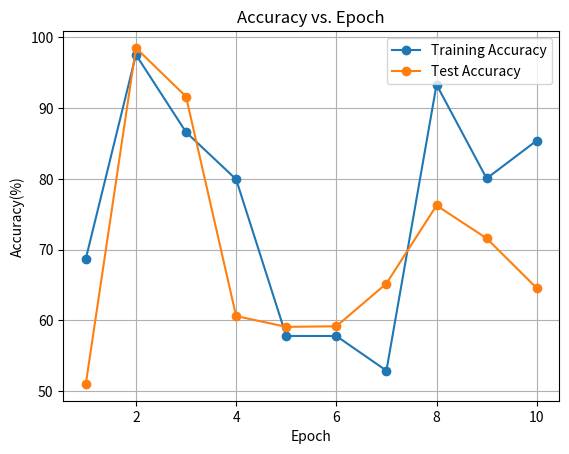

Python code for this plot:
import matplotlib.pyplot as plt
import seaborn as sns
from matplotlib.ticker import ScalarFormatter
import numpy as np
import os


def plot_confusion_matrix(matrix, save_path):
    plt.clf()
    # 绘制矩阵
    fig, ax = plt.subplots(figsize=(18, 18))
    sns.set(font_scale=1.2)

    # 绘制矩阵
    sns.heatmap(matrix, annot=True, cmap="Greens", cbar=False, ax=ax, annot_kws={"size": 12})

    # 隐藏等于零的数字
    for i in range(matrix.shape[0]):
        for j in range(matrix.shape[1]):
            if matrix[i, j] == 0:
                ax.text(j + 0.5, i + 0.5, '', ha='center', va='center')

    ax.set_title('Noise labels matrix')
    ax.set_xlabel('Observed noise labels')
    ax.set_ylabel('Latent true labels')
    # 设置坐标轴不使用科学计数法
    ax.xaxis.set_major_formatter(ScalarFormatter())
    ax.yaxis.set_major_formatter(ScalarFormatter())

    plt.savefig(save_path)
    plt.close()


def plot_accuracy(epoch_list, train_acc_list, test_acc_list, save_path=None, train_label_name="tmp",
                  test_label_name="tmp"):
    """
    Plot accuracy against epoch.

    Args:
        epoch_list (list): List of epochs.
        accuracy_list (list): List of accuracies corresponding to each epoch.
    """
    plt.clf()
    plt.plot(epoch_list, train_acc_list, marker='o', linestyle='-', label=train_label_name)
    plt.plot(epoch_list, test_acc_list, marker='o', linestyle='-', label=test_label_name)
    plt.xlabel('Epoch')
    plt.ylabel('Accuracy(%)')
    plt.title('Accuracy vs. Epoch')
    plt.grid(True)
    plt.legend()
    if save_path:
        plt.savefig(save_path)  # 保存图片到指定路径
    plt.close()


def write_lists_to_file(list1, list2, file_path):  # 把两个list的内容写到txt文件，前者是下标，后者是内容
    with open(file_path, 'w') as f:
        for item1, item2 in zip(list1, list2):
            f.write(f"{item1} : {item2}\n")


def append_to_file(tensor, file_path, fmt='%d'):
    with open(file_path, 'a') as f:
        np.savetxt(f, tensor, fmt=fmt)


def write_matrix_to_file(matrix_np, file_path):  # 把二维numpy存储到txt文件中
    # 使用 numpy.savetxt() 函数将数组保存到文本文件
    np.savetxt(file_path, matrix_np, fmt='%d', delimiter='\t')


def create_directory_if_not_exists(directory_path):
    if not os.path.exists(directory_path):
        os.makedirs(directory_path)
        print(f"Directory '{directory_path}' created.")
    else:
        print(f"Directory '{directory_path}' already exists.")


if __name__ == "__main__":
    # 创建随机数据集
    np.random.seed(42)  # 设置随机种子以获得可重复的结果
    epochs = list(np.arange(1, 11))  # 创建一个从1到10的周期列表
    train_accuracy = np.random.uniform(low=50.0, high=100.0, size=10)  # 生成50到100之间的随机训练准确率
    test_accuracy = np.random.uniform(low=50.0, high=100.0, size=10)  # 生成50到100之间的随机测试准确率

    # 调用函数绘制图表
    plot_accuracy(
        epoch_list=epochs,
        train_acc_list=train_accuracy,
        test_acc_list=test_accuracy,
        save_path='accuracy_plot.png',  # 指定保存图表的文件路径
        train_label_name='Training Accuracy',
        test_label_name='Test Accuracy'
    )
